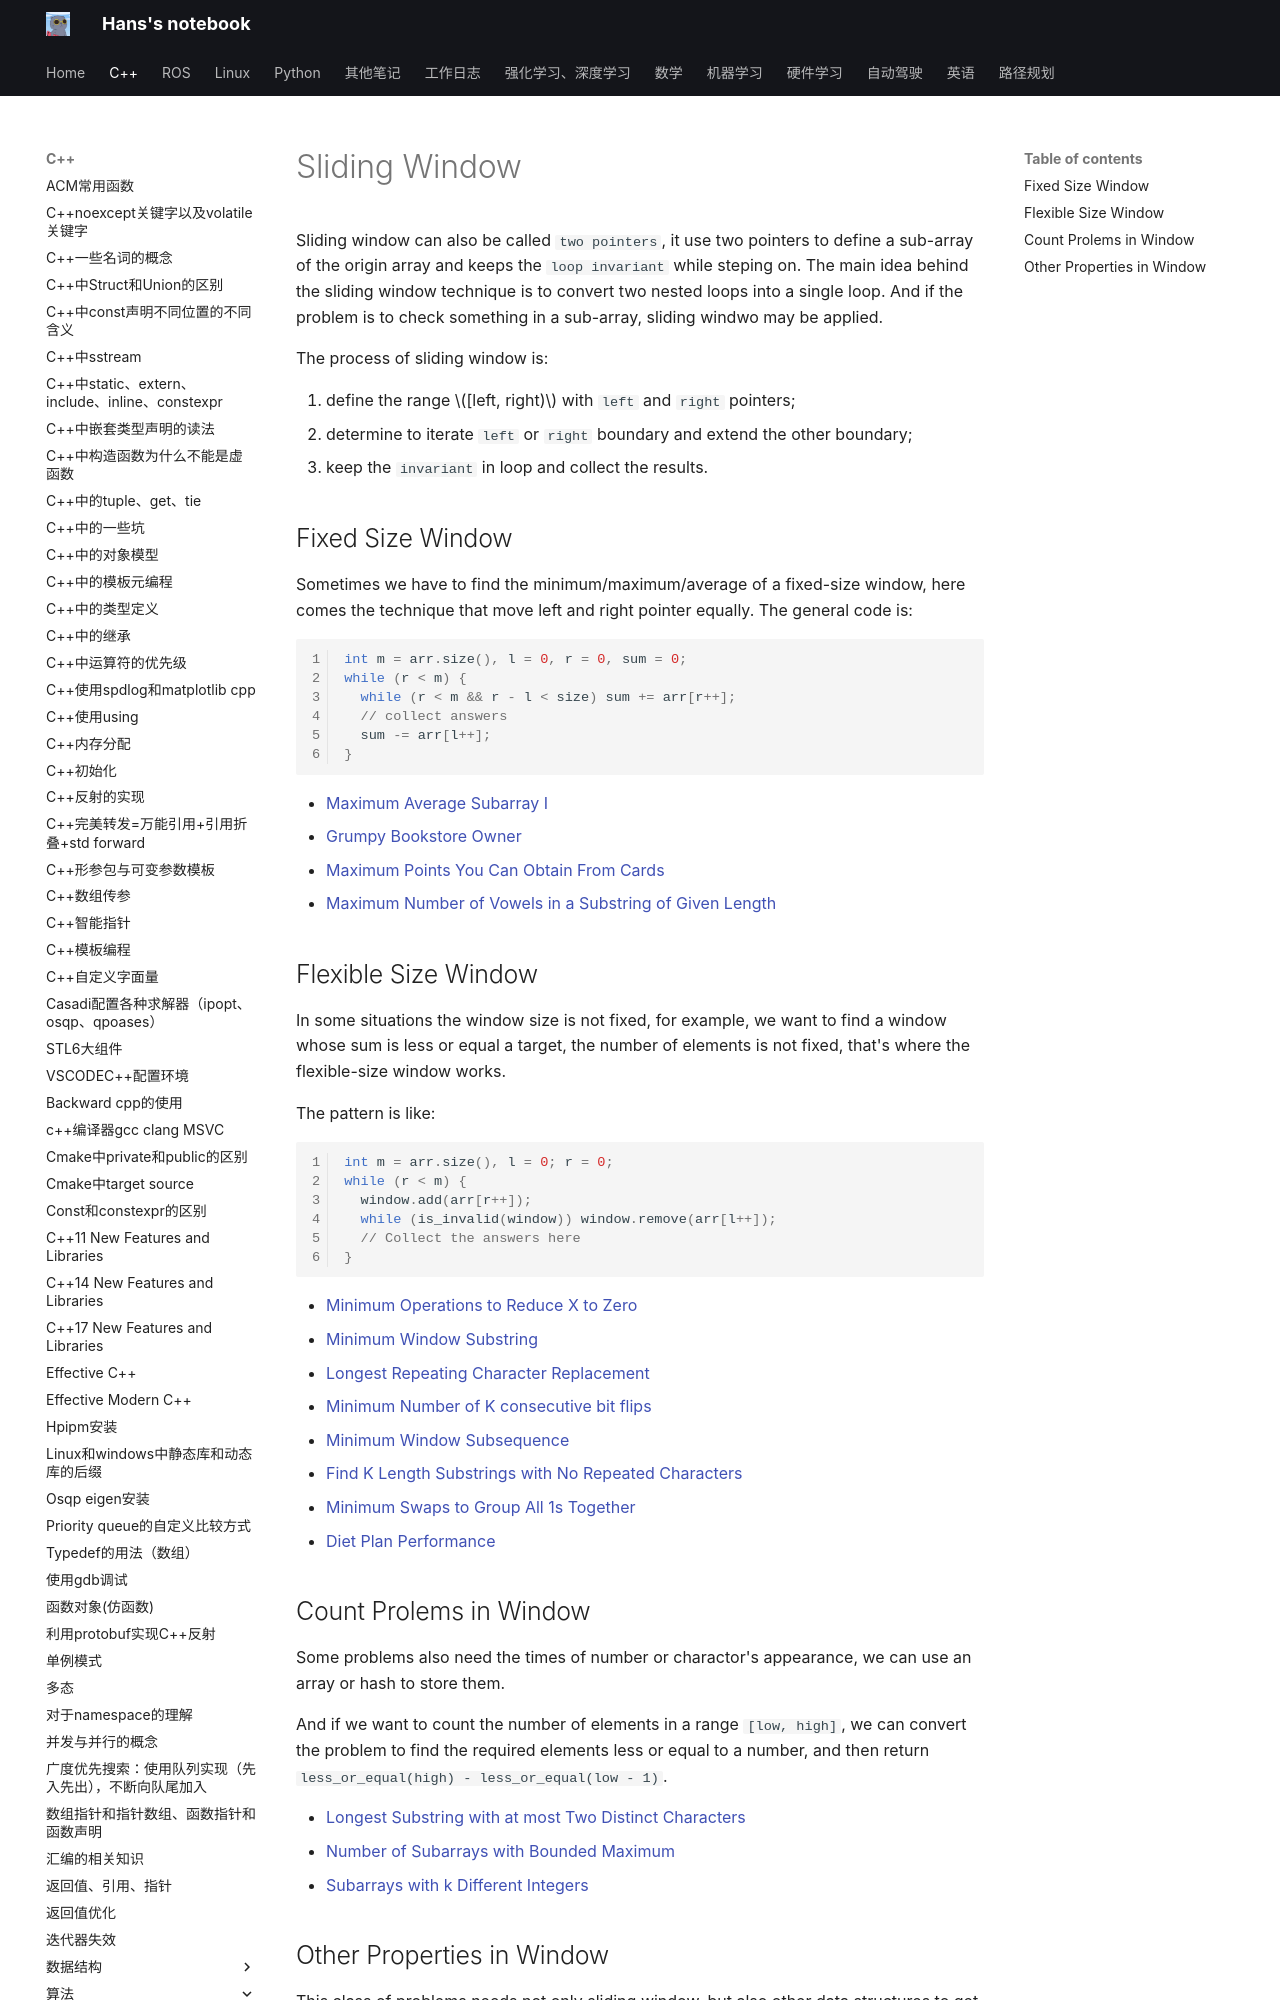

repository: hs867785578/my_note · page: C++/算法/011_slding_window/index.html · generator: mkdocs

# Sliding Window

Sliding window can also be called `two pointers`, it use two pointers to define a sub-array of the origin array and keeps the `loop invariant` while steping on. The main idea behind the sliding window technique is to convert two nested loops into a single loop. And if the problem is to check something in a sub-array, sliding windwo may be applied.

The process of sliding window is:

1. define the range $[left, right)$ with `left` and `right` pointers;
2. determine to iterate `left` or `right` boundary and extend the other boundary;
3. keep the `invariant` in loop and collect the results.

## Fixed Size Window

Sometimes we have to find the minimum/maximum/average of a fixed-size window, here comes the technique that move left and right pointer equally. The general code is:

```C++
int m = arr.size(), l = 0, r = 0, sum = 0;
while (r < m) {
  while (r < m && r - l < size) sum += arr[r++];
  // collect answers
  sum -= arr[l++];
}

```

- [Maximum Average Subarray I](https://leetcode-cn.com/problems/maximum-average-subarray-i/)
- [Grumpy Bookstore Owner](https://leetcode-cn.com/problems/grumpy-bookstore-owner/)
- [Maximum Points You Can Obtain From Cards](https://leetcode-cn.com/problems/maximum-points-you-can-obtain-from-cards/)
- [Maximum Number of Vowels in a Substring of Given Length](https://leetcode-cn.com/problems/maximum-number-of-vowels-in-a-substring-of-given-length/)

## Flexible Size Window

In some situations the window size is not fixed, for example, we want to find a window whose sum is less or equal a target, the number of elements is not fixed, that's where the flexible-size window works.

The pattern is like:

```C++
int m = arr.size(), l = 0; r = 0;
while (r < m) {
  window.add(arr[r++]);
  while (is_invalid(window)) window.remove(arr[l++]);
  // Collect the answers here
}
```

- [Minimum Operations to Reduce X to Zero](https://leetcode-cn.com/problems/minimum-operations-to-reduce-x-to-zero/)
- [Minimum Window Substring](https://leetcode-cn.com/problems/minimum-window-substring/)
- [Longest Repeating Character Replacement](https://leetcode-cn.com/problems/longest-repeating-character-replacement/)
- [Minimum Number of K consecutive bit flips](https://leetcode-cn.com/problems/minimum-number-of-k-consecutive-bit-flips/)
- [Minimum Window Subsequence](https://leetcode-cn.com/problems/minimum-window-subsequence/)
- [Find K Length Substrings with No Repeated Characters](https://leetcode-cn.com/problems/find-k-length-substrings-with-no-repeated-characters/)
- [Minimum Swaps to Group All 1s Together](https://leetcode-cn.com/problems/minimum-swaps-to-group-all-1s-together/)
- [Diet Plan Performance](https://leetcode-cn.com/problems/diet-plan-performance/)
